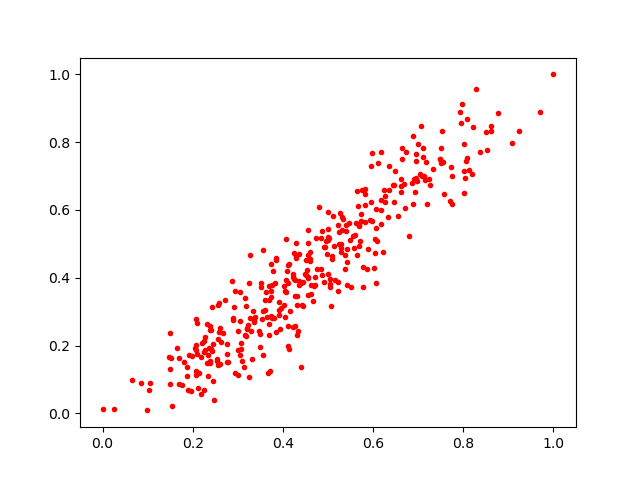

Source data for this figure (header and first rows):
0.5317926, 0.580217
0.228, 0.186
0.5241, 0.4983
0.8216, 0.8454
0.2087, 0.2671
0.3752, 0.38
0.5412, 0.446
0.3056, 0.171
0.7088, 0.7009
0.2923, 0.313
0.626, 0.6409
0.227, 0.2249
0.4112, 0.1992
0.2148, 0.1201
0.2062, 0.2787
0.1986, 0.1679
0.3164, 0.2309
0.5286, 0.4877
0.7176, 0.7405
0.0, 0.01319
0.3472, 0.2444
0.2066, 0.1117
0.2079, 0.2012
0.3067, 0.2082
0.72, 0.6173
0.253, 0.1555
0.2402, 0.1902
0.2631, 0.2091
0.7478, 0.7515
0.7108, 0.7832
0.3804, 0.2802
0.471, 0.4013
0.6643, 0.7504
0.2931, 0.3622
0.5693, 0.4931
0.696, 0.7643
0.37, 0.2302
0.3941, 0.2484
0.2374, 0.1491
0.3844, 0.4573
0.5041, 0.3828
0.1054, 0.08937
0.2375, 0.2567
0.6269, 0.6221
0.6622, 0.6539
0.6184, 0.6293
0.5896, 0.4853
0.5825, 0.6153
0.6472, 0.6725
0.1513, 0.1619
0.5964, 0.73
0.7733, 0.7262
0.402, 0.3758
0.5815, 0.6609
0.09788, 0.00863
0.8027, 0.7954
0.2782, 0.1526
0.5732, 0.5667
0.7325, 0.7204
0.5002, 0.5452
0.5665, 0.6121
... 305 more rows
